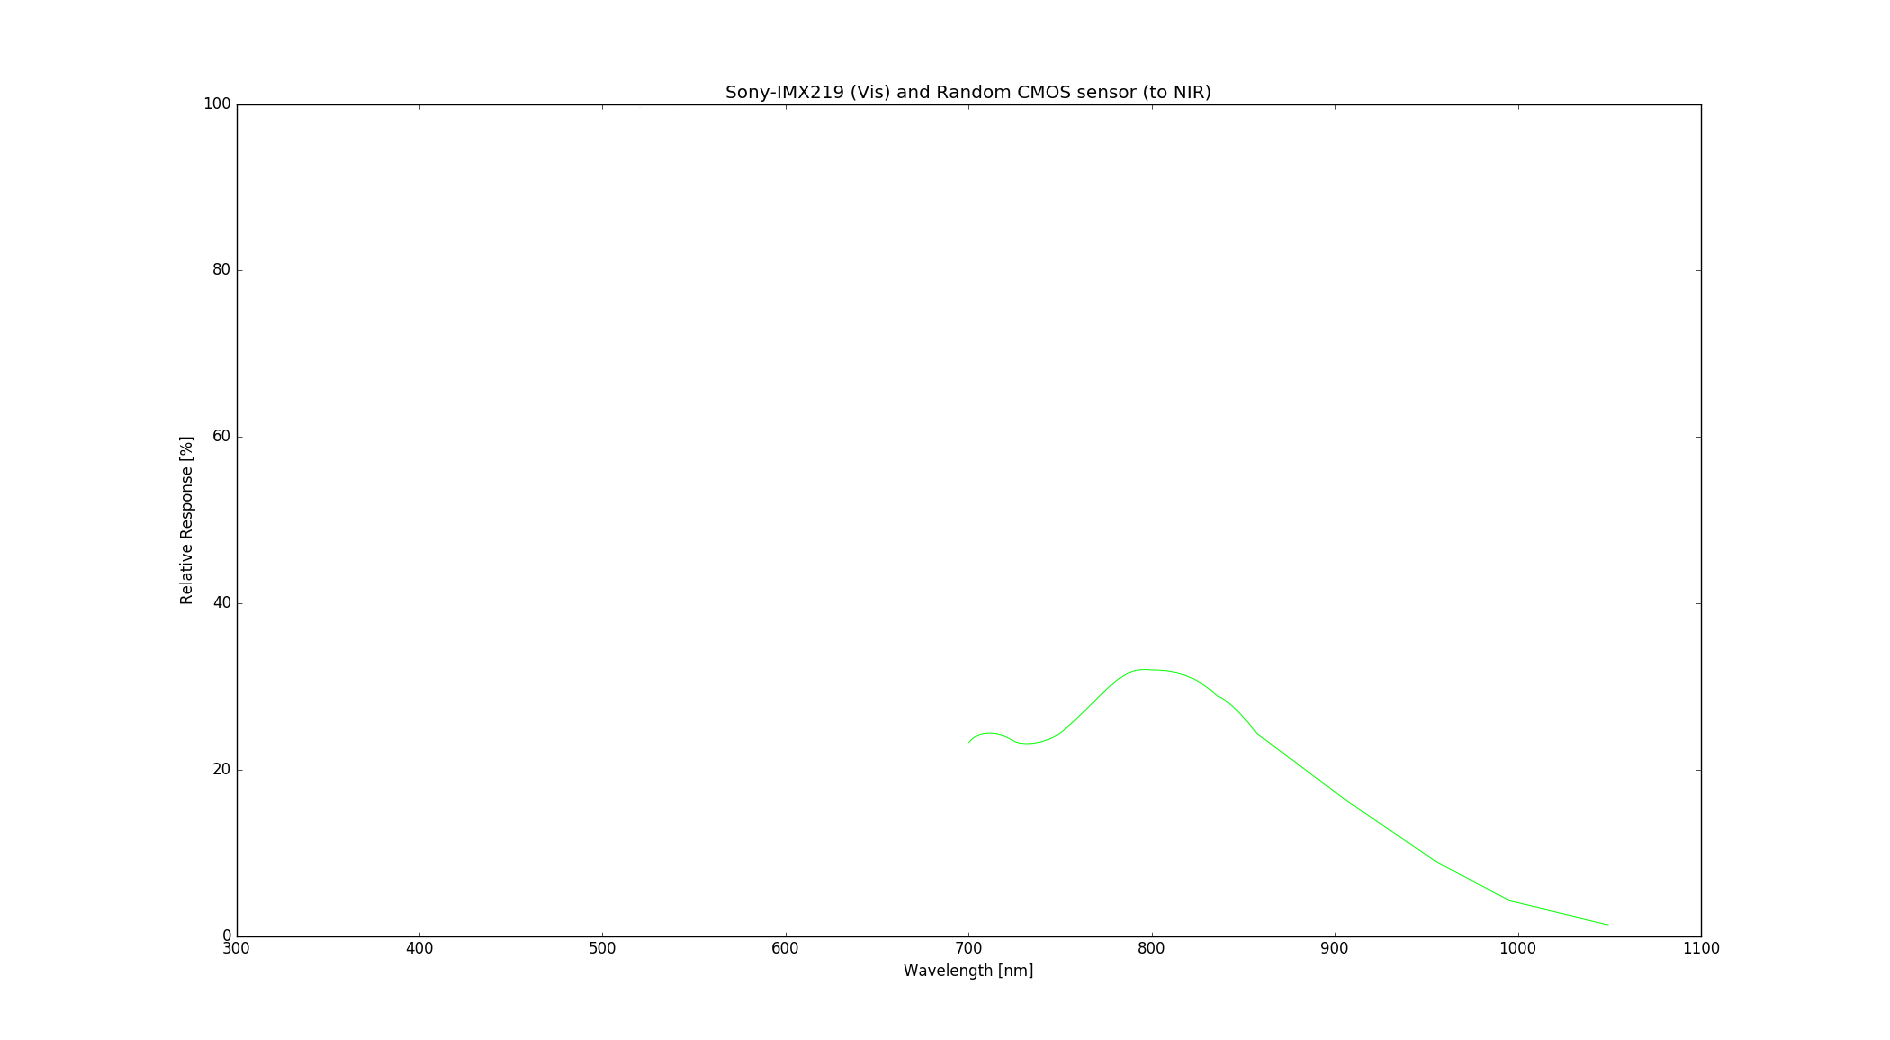

Data behind this chart, as committed beside it:
700.76, 23.59
704, 24.09
707.3, 24.35
710.6, 24.39
713.9, 24.38
717.2, 24.21
720.5, 23.93
723.7, 23.52
727, 23.24
730.3, 23.19
733.6, 23.19
736.9, 23.26
740.1, 23.45
743.4, 23.72
746.7, 24.08
750, 24.52
753.3, 25.15
756.6, 25.78
759.8, 26.46
763.1, 27.16
766.4, 27.88
769.7, 28.60
773, 29.27
776.3, 29.99
779.6, 30.60
782.8, 31.14
786.1, 31.57
789.4, 31.87
792.7, 32.04
796, 32.09
799.3, 32.08
802.5, 31.97
805.8, 31.97
809.1, 31.88
812.4, 31.74
815.7, 31.55
818.9, 31.29
822.2, 30.98
825.5, 30.60
828.8, 30.12
832, 29.57
835.3, 28.99
838.6, 28.55
841.9, 28.03
845.2, 27.39
848.2, 26.73
850.9, 26.05
853.6, 25.36
856.4, 24.61
859.4, 24.02
862.6, 23.47
865.9, 22.94
869.2, 22.39
872.5, 21.87
875.7, 21.32
879, 20.78
882.3, 20.24
885.6, 19.70
888.8, 19.17
892.1, 18.63
895.4, 18.10
... 47 more rows
